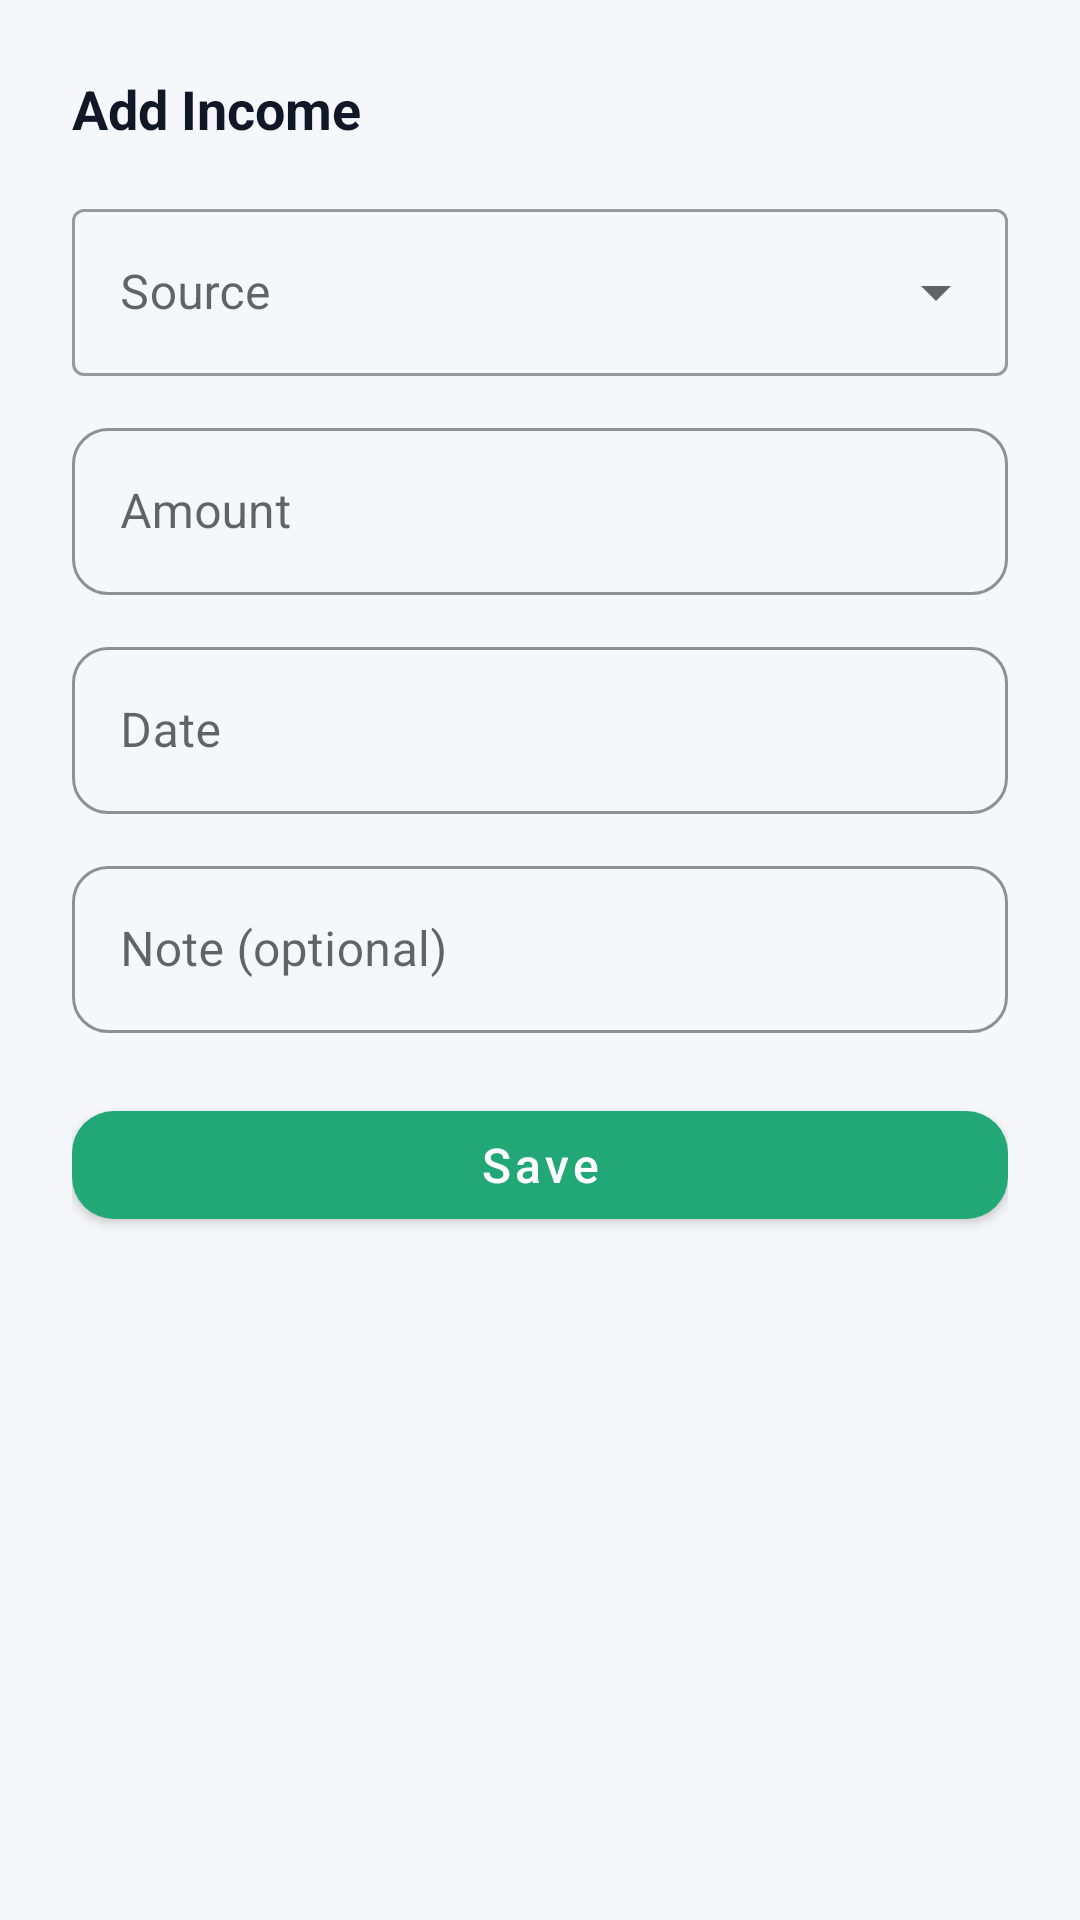

This screen was rendered from an Android layout file. Write that file and the resources it references.
<!-- AndroidManifest.xml: application theme Theme.UniExpense -->
<!-- res/layout/dialog_add_income.xml -->
<?xml version="1.0" encoding="utf-8"?>
<LinearLayout xmlns:android="http://schemas.android.com/apk/res/android"
    xmlns:app="http://schemas.android.com/apk/res-auto"
    android:layout_width="match_parent"
    android:layout_height="wrap_content"
    android:orientation="vertical"
    android:padding="24dp">

    <TextView
        android:layout_width="wrap_content"
        android:layout_height="wrap_content"
        android:text="@string/add_income_title"
        android:textSize="18sp"
        android:textStyle="bold"
        android:textColor="@color/text_primary" />

    <com.google.android.material.textfield.TextInputLayout
        android:id="@+id/tilSource"
        style="@style/Widget.MaterialComponents.TextInputLayout.OutlinedBox.ExposedDropdownMenu"
        android:layout_width="match_parent"
        android:layout_height="wrap_content"
        android:layout_marginTop="16dp"
        android:hint="@string/source_label">

        <AutoCompleteTextView
            android:id="@+id/actvSource"
            android:layout_width="match_parent"
            android:layout_height="wrap_content"
            android:inputType="none" />
    </com.google.android.material.textfield.TextInputLayout>

    <com.google.android.material.textfield.TextInputLayout
        android:id="@+id/tilAmount"
        style="@style/InputField"
        android:layout_width="match_parent"
        android:layout_height="wrap_content"
        android:layout_marginTop="12dp"
        android:hint="@string/amount_label">

        <com.google.android.material.textfield.TextInputEditText
            android:layout_width="match_parent"
            android:layout_height="wrap_content"
            android:inputType="numberDecimal" />
    </com.google.android.material.textfield.TextInputLayout>

    <com.google.android.material.textfield.TextInputLayout
        android:id="@+id/tilDate"
        style="@style/InputField"
        android:layout_width="match_parent"
        android:layout_height="wrap_content"
        android:layout_marginTop="12dp"
        android:hint="@string/date_label">

        <com.google.android.material.textfield.TextInputEditText
            android:id="@+id/etDate"
            android:layout_width="match_parent"
            android:layout_height="wrap_content"
            android:focusable="false"
            android:clickable="true"
            android:cursorVisible="false" />
    </com.google.android.material.textfield.TextInputLayout>

    <com.google.android.material.textfield.TextInputLayout
        android:id="@+id/tilNote"
        style="@style/InputField"
        android:layout_width="match_parent"
        android:layout_height="wrap_content"
        android:layout_marginTop="12dp"
        android:hint="@string/note_label">

        <com.google.android.material.textfield.TextInputEditText
            android:layout_width="match_parent"
            android:layout_height="wrap_content" />
    </com.google.android.material.textfield.TextInputLayout>

    <com.google.android.material.button.MaterialButton
        android:id="@+id/btnSave"
        style="@style/PrimaryButton"
        android:layout_width="match_parent"
        android:layout_height="wrap_content"
        android:layout_marginTop="20dp"
        android:text="@string/btn_save" />

</LinearLayout>
<!-- resources referenced by this layout -->
<resources>
  <color name="text_primary">#101828</color>
  <string name="add_income_title">Add Income</string>
  <string name="amount_label">Amount</string>
  <string name="btn_save">Save</string>
  <string name="date_label">Date</string>
  <string name="note_label">Note (optional)</string>
  <string name="source_label">Source</string>
  <style name="InputField" parent="Widget.MaterialComponents.TextInputLayout.OutlinedBox">
          <item name="boxCornerRadiusTopStart">12dp</item>
          <item name="boxCornerRadiusTopEnd">12dp</item>
          <item name="boxCornerRadiusBottomStart">12dp</item>
          <item name="boxCornerRadiusBottomEnd">12dp</item>
          <item name="boxStrokeColor">@color/primary</item>
      </style>
  <style name="PrimaryButton" parent="Widget.MaterialComponents.Button">
          <item name="cornerRadius">14dp</item>
          <item name="android:textAllCaps">false</item>
          <item name="android:textSize">16sp</item>
          <item name="android:layout_height">@dimen/button_height</item>
          <item name="backgroundTint">@color/primary</item>
      </style>
  <style name="Theme.UniExpense" parent="Theme.MaterialComponents.DayNight.NoActionBar">
          <item name="colorPrimary">@color/primary</item>
          <item name="colorPrimaryDark">@color/primary_dark</item>
          <item name="colorAccent">@color/accent</item>
          <item name="android:windowBackground">@color/background</item>
          <item name="android:statusBarColor" tools:targetApi="21">@color/surface</item>
          <item name="android:windowLightStatusBar" tools:targetApi="23">@bool/is_light_status_bar</item>
      </style>
  <color name="primary">#22A876</color>
  <dimen name="button_height">52dp</dimen>
  <color name="primary_dark">#178A5F</color>
  <color name="accent">#2E8FF0</color>
  <color name="background">#F5F7FA</color>
  <color name="surface">#FFFFFF</color>
</resources>
